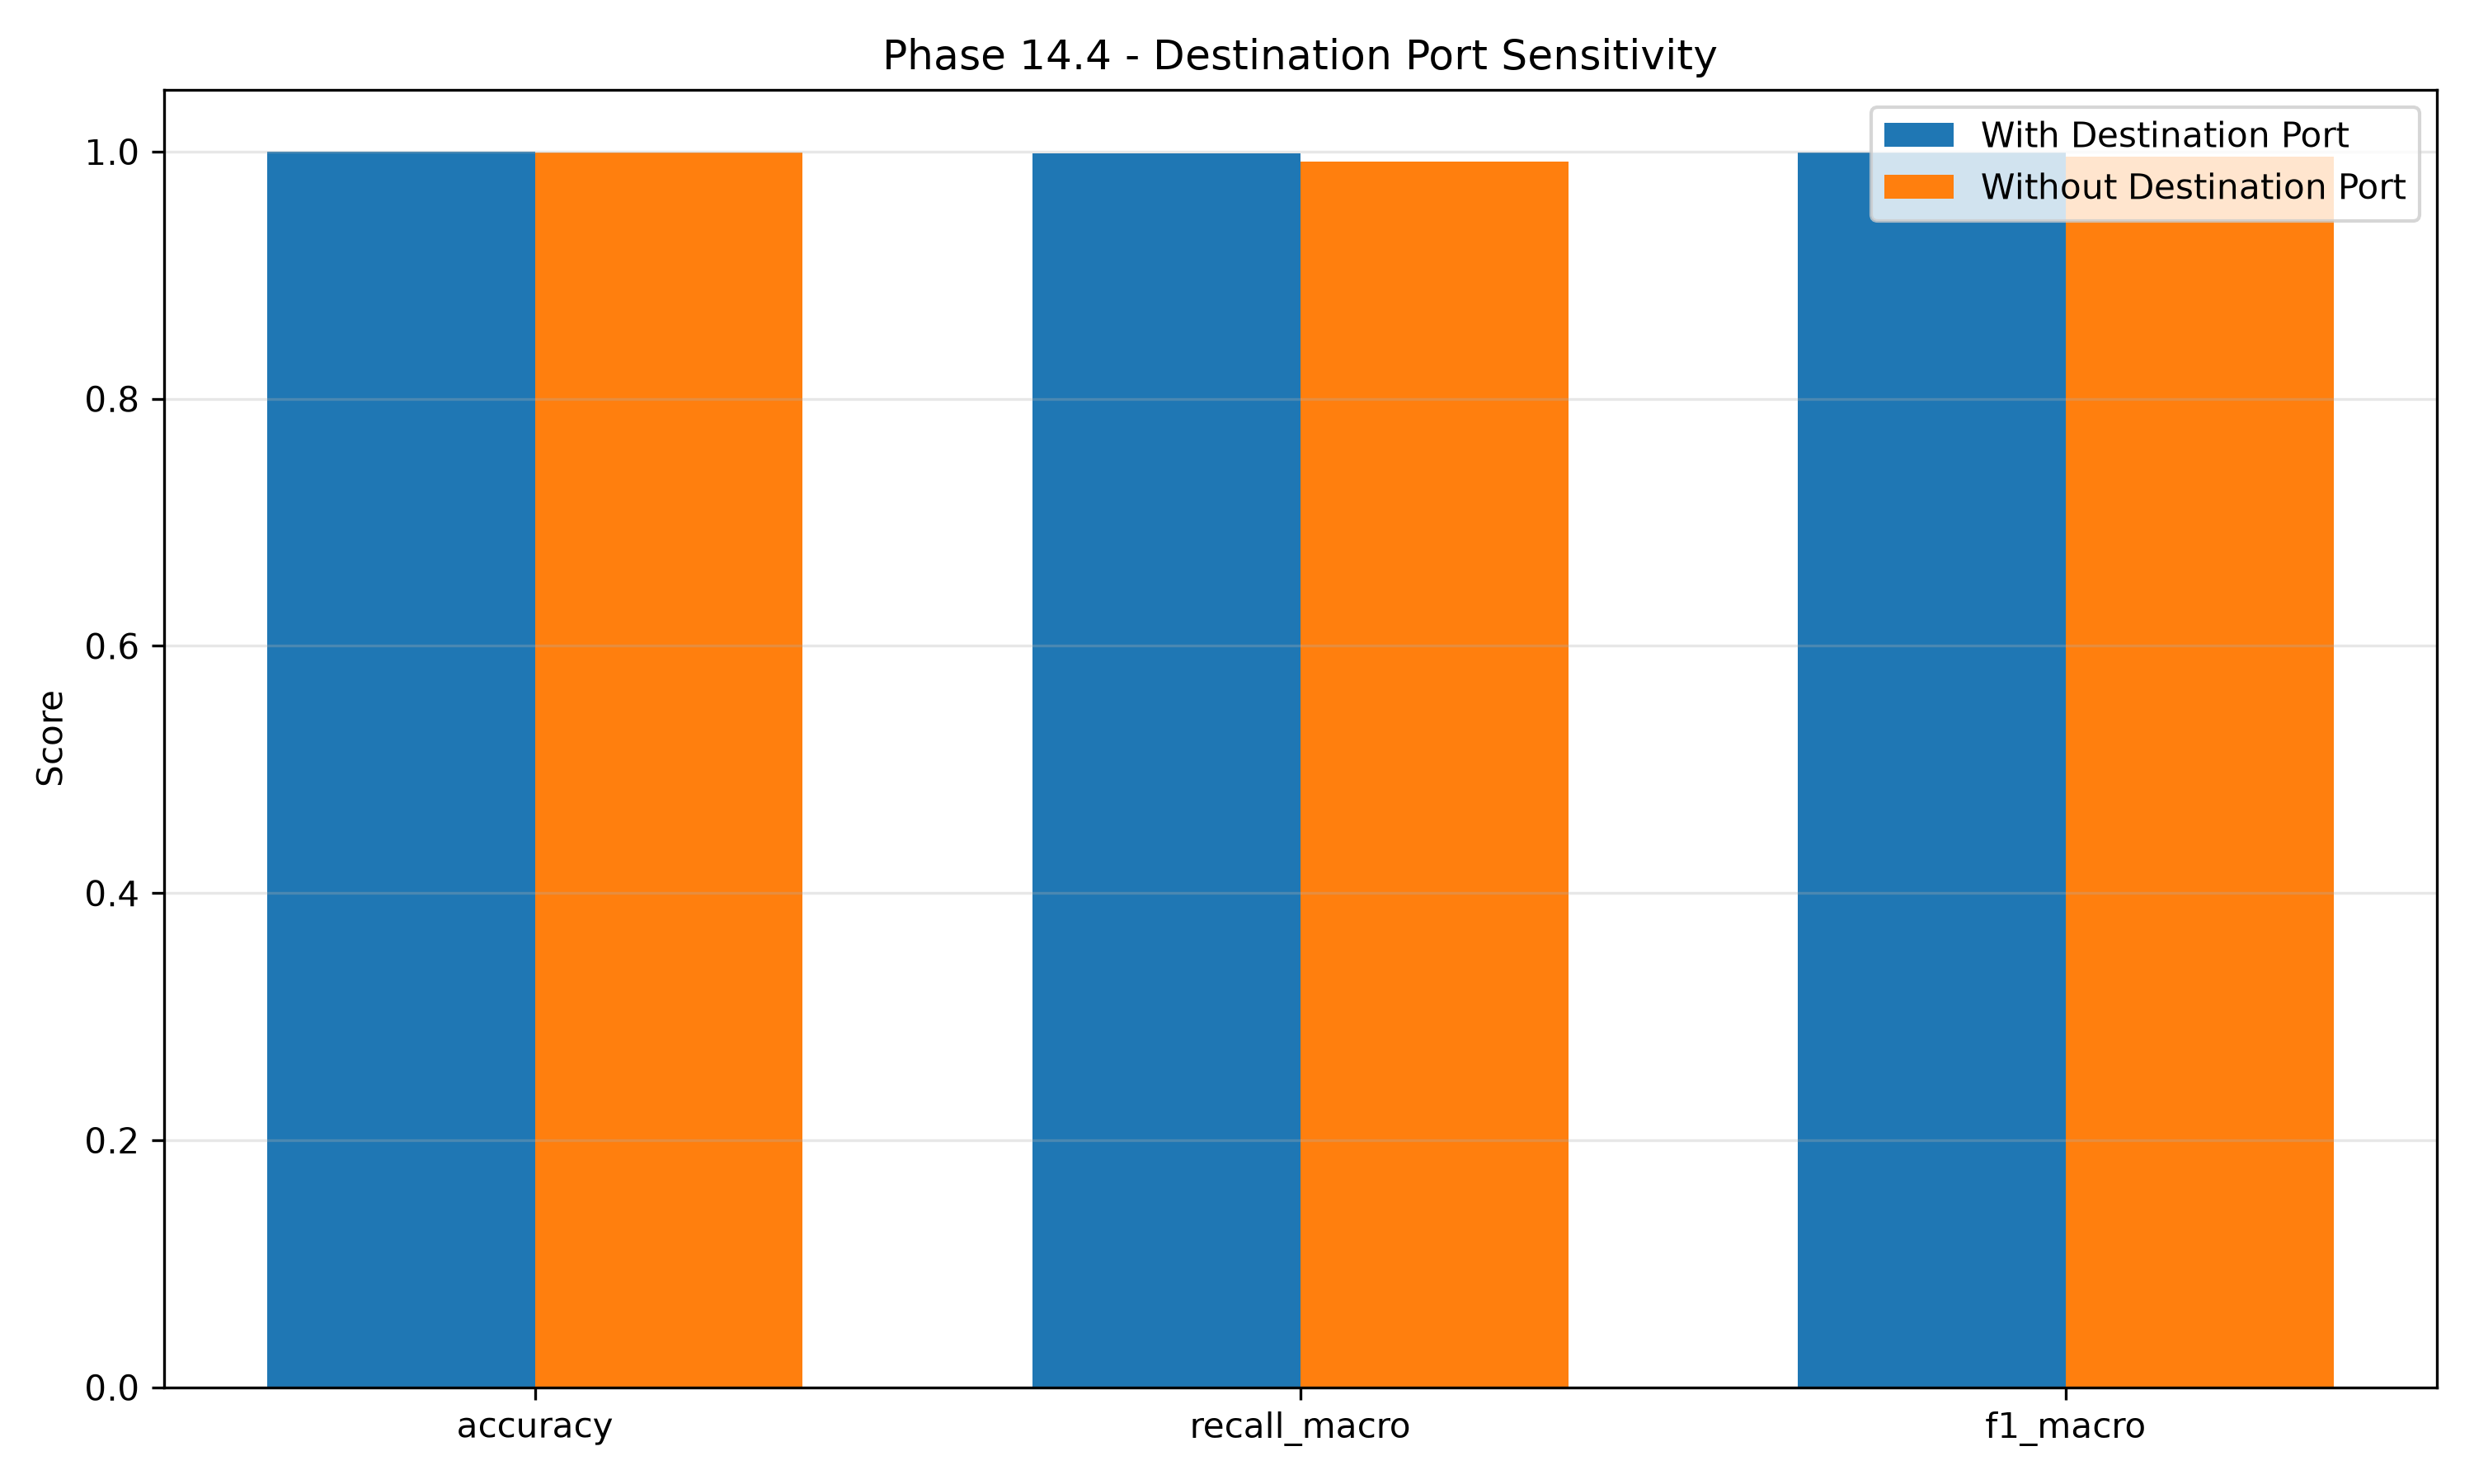

Source data for this figure (header and first rows):
metric, with_port_mean, with_port_std, without_port_mean, without_port_std, difference_without_minus_with
accuracy, 1, 3.8893260247157105e-05, 0.9996, 0.0005658, -0.0003476
precision_macro, 1, 1.3377798708598948e-05, 0.9998, 0.0001918, -0.000171
recall_macro, 0.999, 0.0008742, 0.9921, 0.01052, -0.006876
f1_macro, 0.9995, 0.0004449, 0.9958, 0.005554, -0.003627
